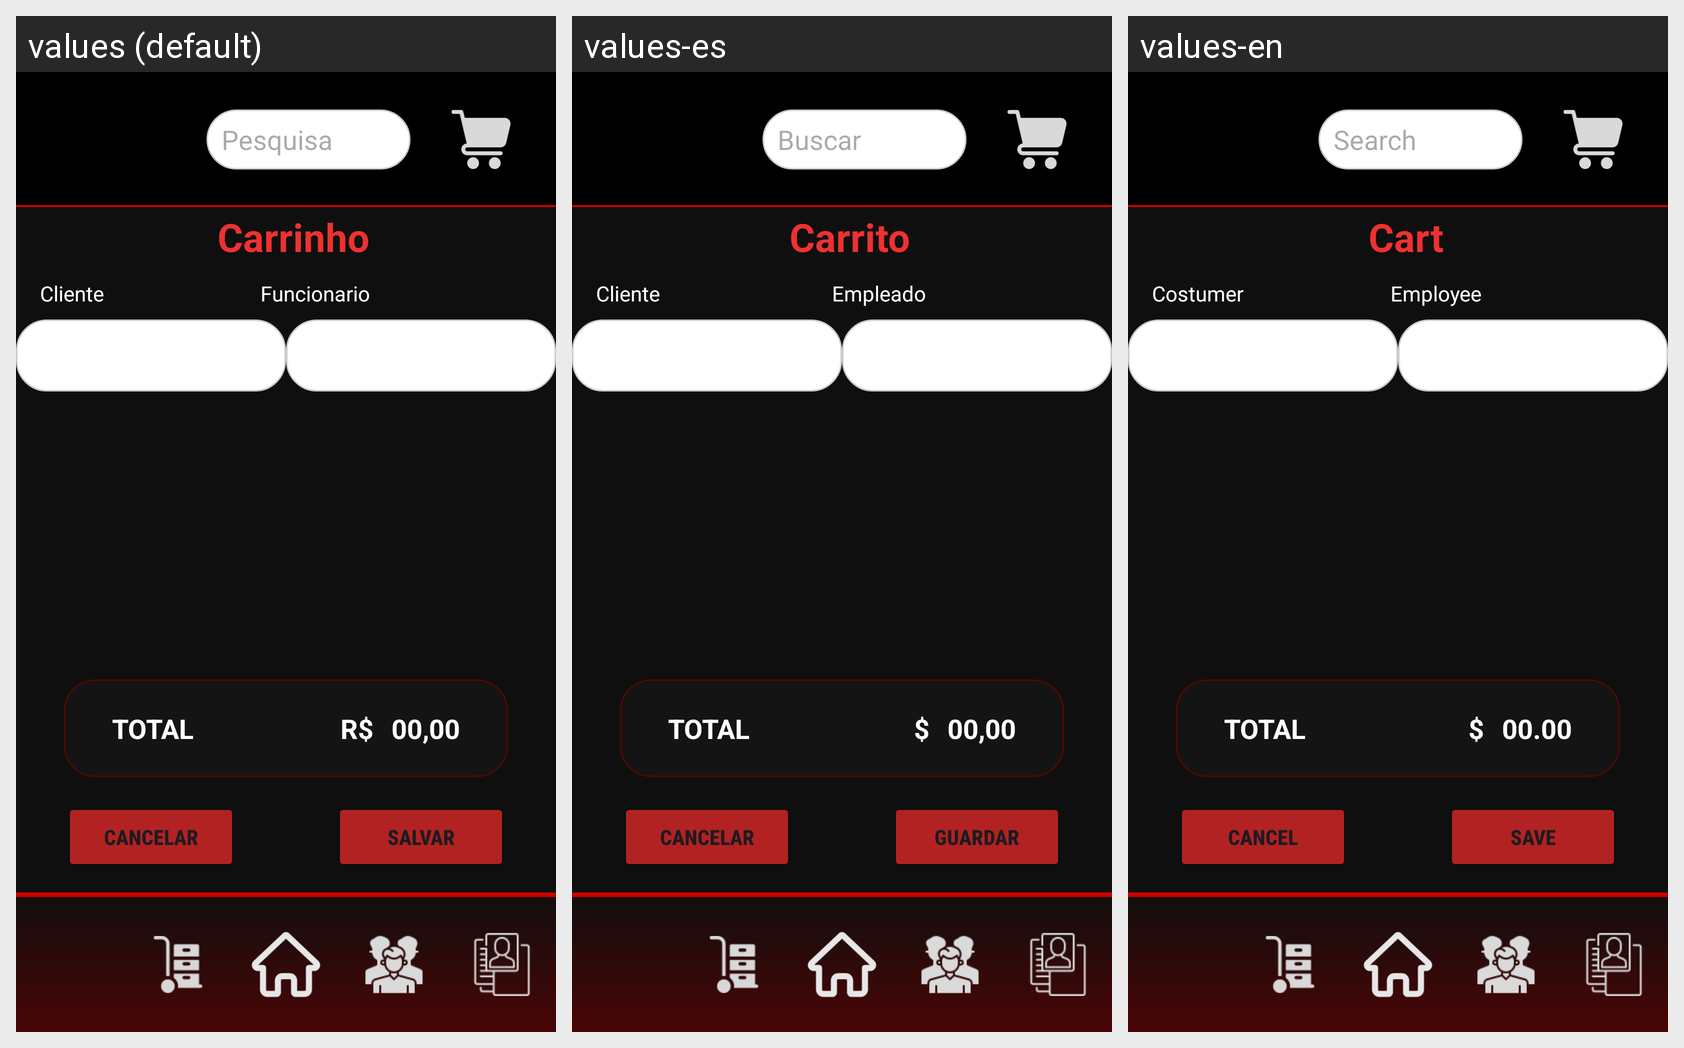

This grid shows one Android layout under several languages. Give, for every string resource on the screen, its name, the default text and each shown locale's text.
Android screen res/layout/activity_carrinho.xml rendered under 3 locales, left to right: values (default), values-es, values-en. Device: Nexus 5 (rendered at 1080×1920; each locale shown at half size, 540×960, under a caption strip naming it); theme Theme.DLMTech.
Strings drawn on this screen, with the default value and each locale's value (text and hints the layout hard-codes, and strings that could not be matched under every locale, appear in the picture but are not listed):

title_carrinho
  values: Carrinho
  values-es: Carrito
  values-en: Cart

label_Cliente
  values: Cliente
  values-es: Cliente
  values-en: Costumer

label_Funcionario
  values: Funcionario
  values-es: Empleado
  values-en: Employee

label_total_title
  values: TOTAL
  values-es: TOTAL
  values-en: TOTAL

currency_symbol
  values: R$
  values-es: $
  values-en: $

placeholder_price
  values: 00,00
  values-es: 00,00
  values-en: 00.00

btn_save_caps
  values: SALVAR
  values-es: GUARDAR
  values-en: SAVE

btn_cancel_caps
  values: CANCELAR
  values-es: CANCELAR
  values-en: CANCEL
